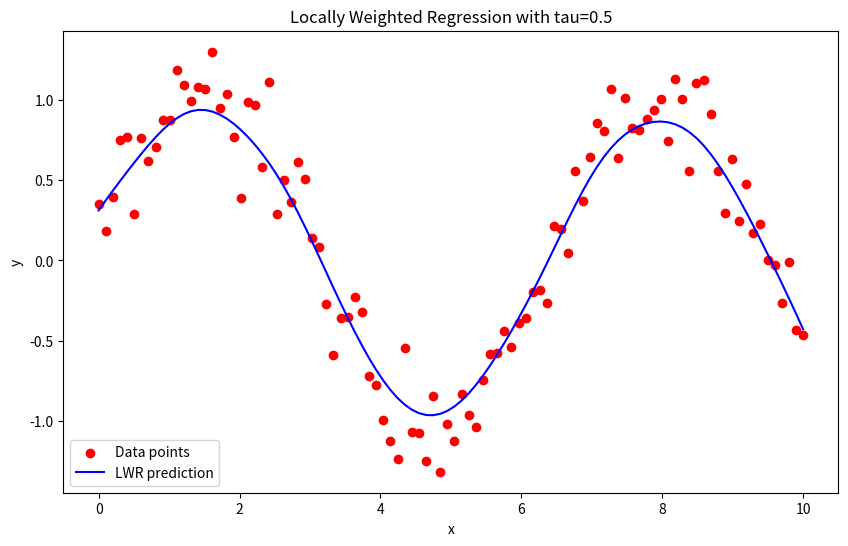

Source code (Python):
import numpy as np
import matplotlib.pyplot as plt

# Gaussian Kernel function for weights
def gaussian_kernel(x, x_query, tau):
    return np.exp(-(x - x_query) ** 2 / (2 * tau ** 2))

# Locally Weighted Regression function
def locally_weighted_regression(x_train, y_train, x_query, tau):
    m = len(x_train)
    W = np.array([gaussian_kernel(x_train[i], x_query, tau) for i in range(m)])
    X_train = np.vstack((np.ones(m), x_train)).T
    theta = np.linalg.pinv(X_train.T @ (W[:, None] * X_train)) @ X_train.T @ (W * y_train)
    return np.array([1, x_query]) @ theta

# Generate a synthetic dataset
np.random.seed(0)
x_train = np.linspace(0, 10, 100)
y_train = np.sin(x_train) + np.random.randn(100) * 0.2  # Adding some noise

# Fit LWR model and make predictions
tau = 0.5  # Bandwidth parameter
x_query = np.linspace(0, 10, 100)
y_pred = np.array([locally_weighted_regression(x_train, y_train, x, tau) for x in x_query])

# Plotting the results
plt.figure(figsize=(10, 6))
plt.scatter(x_train, y_train, label="Data points", color="red")
plt.plot(x_query, y_pred, label="LWR prediction", color="blue")
plt.xlabel("x")
plt.ylabel("y")
plt.title(f"Locally Weighted Regression with tau={tau}")
plt.legend()
plt.show()
